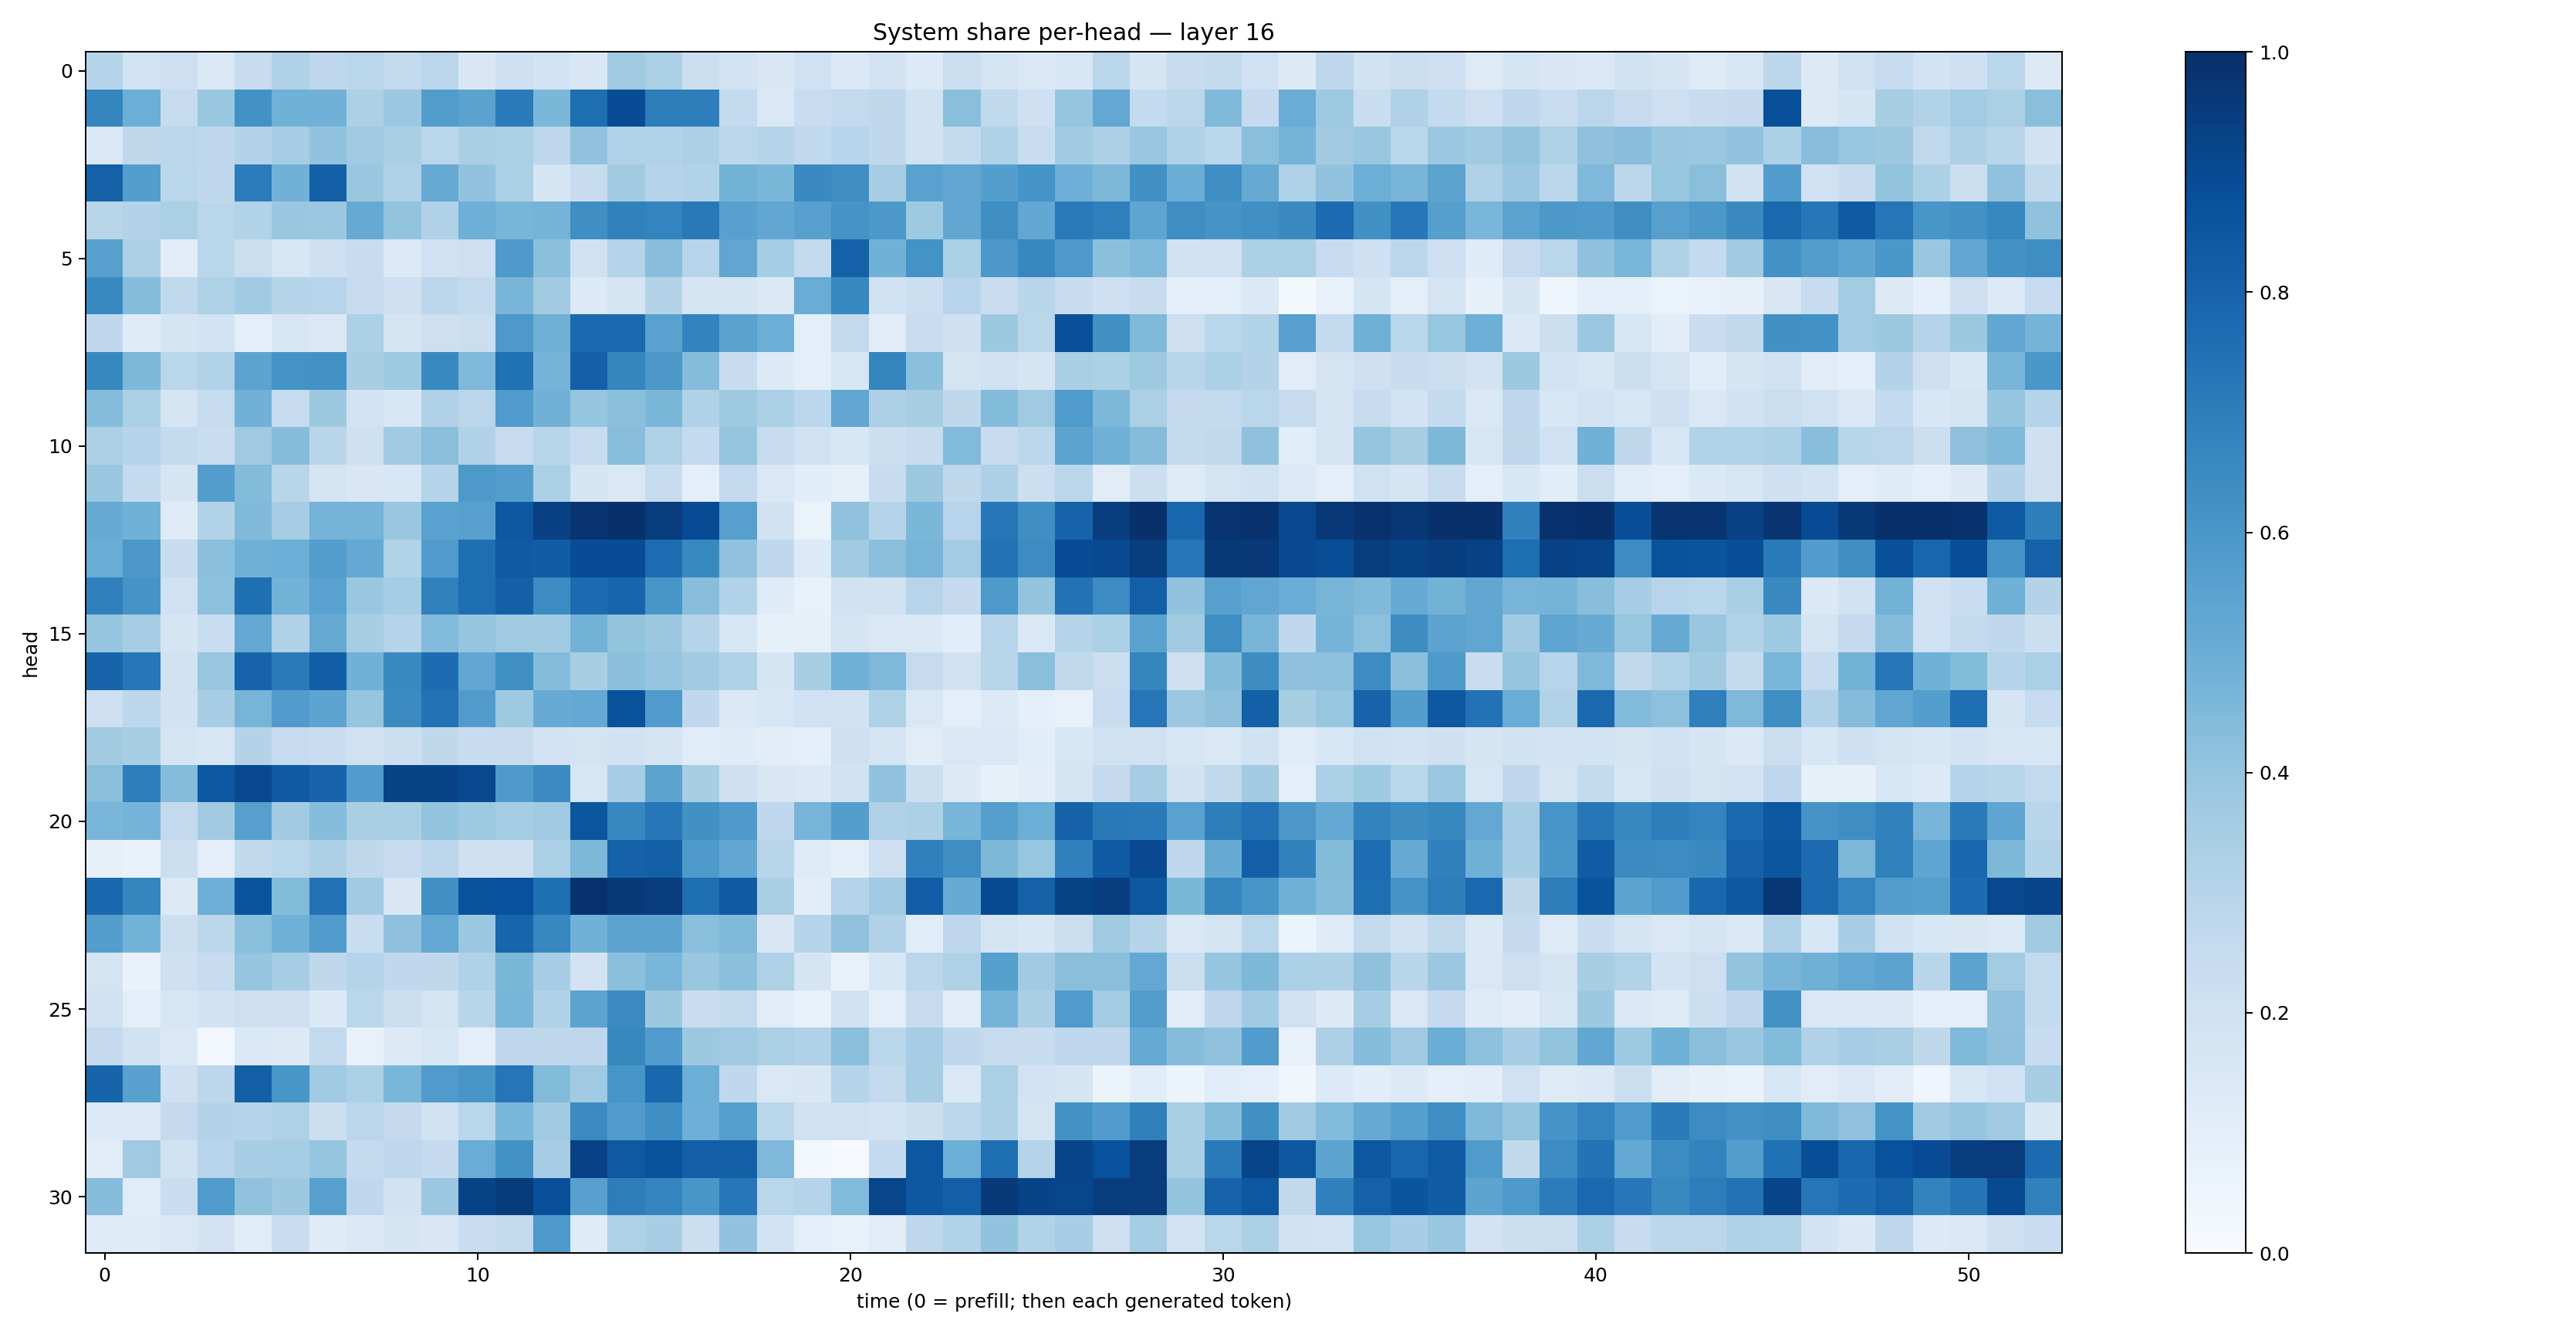

Source data for this figure (header and first rows):
0.29860365, 0.18552786, 0.21115912, 0.14285615, 0.23578472, 0.32013482, 0.2738055, 0.28515717, 0.2583002, 0.28191552, 0.15072586, 0.20531908, 0.18415573, 0.15090056, 0.36453545, 0.33295795, 0.21832357, 0.18098265, 0.15108196, 0.20113175, 0.14099628, 0.18236649, 0.13636808, 0.21912871
0.6718, 0.4968, 0.2455, 0.3859, 0.6227, 0.4862, 0.4829, 0.3247, 0.3796, 0.5733, 0.5488, 0.7087, 0.4589, 0.7617, 0.8896, 0.7006, 0.6963, 0.2563, 0.1424, 0.2337, 0.2597, 0.2726, 0.193, 0.4239
0.1449, 0.2709, 0.2831, 0.2772, 0.3068, 0.3487, 0.4058, 0.3648, 0.3385, 0.2866, 0.3391, 0.3349, 0.2771, 0.4066, 0.3094, 0.3149, 0.3272, 0.2806, 0.3025, 0.2632, 0.2954, 0.2709, 0.1906, 0.2554
0.812, 0.5684, 0.2887, 0.2679, 0.7031, 0.4809, 0.8143, 0.3845, 0.3181, 0.5121, 0.4026, 0.3359, 0.1665, 0.2394, 0.3609, 0.3025, 0.312, 0.4775, 0.4579, 0.6525, 0.6376, 0.345, 0.5512, 0.5349
0.2918, 0.3079, 0.333, 0.2888, 0.3138, 0.3866, 0.3823, 0.5133, 0.4008, 0.3176, 0.4946, 0.4681, 0.4765, 0.6353, 0.684, 0.6757, 0.715, 0.5568, 0.5305, 0.5624, 0.6123, 0.5949, 0.3738, 0.53
0.5576, 0.3272, 0.1111, 0.2873, 0.2194, 0.1575, 0.2091, 0.2393, 0.136, 0.201, 0.2128, 0.5889, 0.4203, 0.1967, 0.3031, 0.4261, 0.2933, 0.5345, 0.3538, 0.2606, 0.8087, 0.4877, 0.6192, 0.3312
0.6576, 0.4343, 0.2622, 0.3219, 0.3652, 0.3007, 0.2953, 0.2459, 0.2077, 0.2784, 0.258, 0.4666, 0.3594, 0.1365, 0.1713, 0.3061, 0.1656, 0.1701, 0.1391, 0.5071, 0.6646, 0.2002, 0.2153, 0.2937
0.2678, 0.1192, 0.165, 0.1871, 0.09521, 0.1586, 0.1481, 0.3305, 0.1669, 0.2121, 0.2212, 0.5905, 0.4911, 0.7767, 0.7765, 0.5519, 0.6781, 0.5503, 0.4996, 0.1015, 0.2617, 0.1099, 0.2279, 0.2036
0.6626, 0.4563, 0.2863, 0.3161, 0.5433, 0.6204, 0.6225, 0.34, 0.3739, 0.6565, 0.4511, 0.7495, 0.4737, 0.8151, 0.6701, 0.5976, 0.4341, 0.2373, 0.1366, 0.09746, 0.1586, 0.6702, 0.4181, 0.1781
0.435, 0.3286, 0.1671, 0.2433, 0.4811, 0.2483, 0.3767, 0.1834, 0.1549, 0.318, 0.2824, 0.5855, 0.483, 0.3975, 0.4209, 0.4585, 0.3193, 0.3736, 0.3313, 0.2792, 0.5329, 0.3279, 0.3429, 0.2697
0.327, 0.2987, 0.2553, 0.2314, 0.3685, 0.4306, 0.2914, 0.2088, 0.3662, 0.4224, 0.3185, 0.2434, 0.2905, 0.2397, 0.4283, 0.3229, 0.2551, 0.397, 0.239, 0.1989, 0.156, 0.218, 0.2416, 0.4414
0.3878, 0.2555, 0.1647, 0.5718, 0.439, 0.2926, 0.1723, 0.1509, 0.1577, 0.2977, 0.5907, 0.574, 0.3312, 0.1691, 0.1413, 0.2379, 0.09513, 0.2608, 0.145, 0.1086, 0.08445, 0.2396, 0.3786, 0.2718
0.5154, 0.4881, 0.1246, 0.3123, 0.4476, 0.3483, 0.4757, 0.4741, 0.3875, 0.5519, 0.5621, 0.8444, 0.9354, 0.9798, 0.9935, 0.9517, 0.8938, 0.5605, 0.1886, 0.06266, 0.41, 0.2992, 0.458, 0.2951
0.5056, 0.5941, 0.2411, 0.4203, 0.4897, 0.4974, 0.5691, 0.5211, 0.3157, 0.5789, 0.7553, 0.8375, 0.8253, 0.887, 0.8892, 0.7624, 0.6577, 0.4101, 0.2666, 0.1337, 0.3669, 0.4245, 0.4706, 0.3572
0.6878, 0.6107, 0.1997, 0.4156, 0.7557, 0.4788, 0.5534, 0.3828, 0.3523, 0.686, 0.7585, 0.8146, 0.646, 0.7715, 0.7965, 0.6054, 0.4289, 0.3112, 0.1172, 0.07366, 0.1918, 0.1912, 0.2942, 0.2513
0.3973, 0.3495, 0.1648, 0.2336, 0.5243, 0.3177, 0.512, 0.3417, 0.3031, 0.4425, 0.3965, 0.3674, 0.3635, 0.4794, 0.401, 0.3779, 0.3013, 0.1589, 0.08444, 0.08141, 0.1698, 0.1482, 0.1391, 0.1079
0.8004, 0.7239, 0.1932, 0.3889, 0.8008, 0.7133, 0.8206, 0.4875, 0.6566, 0.7667, 0.5291, 0.6293, 0.4357, 0.3421, 0.4184, 0.3982, 0.3623, 0.3229, 0.1677, 0.3427, 0.4894, 0.451, 0.2447, 0.1954
0.2132, 0.2791, 0.189, 0.3447, 0.4717, 0.5802, 0.5396, 0.398, 0.6519, 0.7436, 0.5761, 0.3732, 0.5081, 0.5223, 0.8635, 0.5806, 0.2685, 0.139, 0.1629, 0.2015, 0.188, 0.3241, 0.1427, 0.09762
0.3594, 0.3407, 0.1691, 0.1561, 0.3077, 0.2499, 0.2301, 0.1984, 0.2173, 0.2698, 0.2383, 0.2345, 0.18, 0.1727, 0.1915, 0.1645, 0.1161, 0.1211, 0.1039, 0.09689, 0.2058, 0.1757, 0.1123, 0.1424
0.4243, 0.6971, 0.4342, 0.8512, 0.9045, 0.836, 0.7992, 0.5757, 0.9293, 0.9221, 0.9052, 0.5897, 0.6513, 0.1583, 0.3461, 0.5442, 0.342, 0.2054, 0.1495, 0.137, 0.1901, 0.4061, 0.2155, 0.1275
0.4648, 0.4731, 0.258, 0.3624, 0.5611, 0.3604, 0.43, 0.3394, 0.3396, 0.4021, 0.3744, 0.3554, 0.3681, 0.8542, 0.6651, 0.7233, 0.6267, 0.586, 0.2666, 0.4718, 0.5694, 0.3173, 0.327, 0.4679
0.08193, 0.0667, 0.2212, 0.09676, 0.2627, 0.2862, 0.3268, 0.2709, 0.2437, 0.2833, 0.2093, 0.2111, 0.3329, 0.4535, 0.8085, 0.8157, 0.5876, 0.5299, 0.2897, 0.1216, 0.09764, 0.2139, 0.6902, 0.6378
0.7864, 0.6691, 0.1312, 0.4947, 0.8632, 0.4398, 0.745, 0.3638, 0.151, 0.631, 0.8651, 0.8721, 0.7569, 0.989, 0.9604, 0.9501, 0.7591, 0.8362, 0.3364, 0.1038, 0.3031, 0.3665, 0.8242, 0.5116
0.5694, 0.4795, 0.216, 0.2811, 0.4238, 0.4866, 0.5807, 0.2316, 0.4121, 0.5272, 0.3823, 0.7934, 0.6655, 0.4826, 0.5446, 0.5438, 0.4223, 0.4475, 0.1488, 0.2984, 0.4064, 0.3182, 0.1144, 0.2768
0.1726, 0.06797, 0.208, 0.2384, 0.3984, 0.3506, 0.2709, 0.302, 0.2673, 0.2723, 0.3166, 0.4603, 0.3513, 0.1806, 0.4186, 0.4619, 0.383, 0.4194, 0.3213, 0.1652, 0.07549, 0.1575, 0.2828, 0.3212
0.1938, 0.09833, 0.1587, 0.1939, 0.2112, 0.2096, 0.1388, 0.2879, 0.2185, 0.1728, 0.2926, 0.4654, 0.317, 0.5434, 0.6488, 0.3768, 0.2295, 0.2541, 0.1126, 0.07326, 0.1876, 0.101, 0.2437, 0.1124
0.2506, 0.1927, 0.1425, 0.02781, 0.1405, 0.1268, 0.2609, 0.07543, 0.129, 0.1631, 0.09528, 0.2688, 0.2705, 0.2773, 0.6617, 0.5772, 0.3784, 0.367, 0.3338, 0.3202, 0.4246, 0.2879, 0.3457, 0.2661
0.7992, 0.5584, 0.208, 0.2777, 0.8143, 0.6019, 0.3709, 0.3288, 0.4639, 0.5811, 0.6043, 0.734, 0.4408, 0.37, 0.606, 0.7858, 0.4964, 0.268, 0.1423, 0.1489, 0.3003, 0.2617, 0.3492, 0.1445
0.1334, 0.1333, 0.2535, 0.3082, 0.3015, 0.3203, 0.2183, 0.2833, 0.2509, 0.1949, 0.2866, 0.4628, 0.3697, 0.6487, 0.5784, 0.6338, 0.4931, 0.5633, 0.2855, 0.1978, 0.2026, 0.1844, 0.2163, 0.2805
0.1107, 0.3681, 0.1936, 0.2953, 0.3447, 0.3531, 0.3958, 0.2571, 0.2772, 0.2533, 0.5048, 0.6232, 0.3514, 0.9328, 0.8414, 0.8675, 0.8171, 0.8146, 0.4515, 0.02498, 0.009847, 0.2547, 0.851, 0.4992
0.4312, 0.1135, 0.2306, 0.5847, 0.4075, 0.3784, 0.5611, 0.2672, 0.1931, 0.3815, 0.9238, 0.9537, 0.8828, 0.5559, 0.7017, 0.6742, 0.6042, 0.7259, 0.288, 0.299, 0.4439, 0.9171, 0.8458, 0.8171
0.1234, 0.1193, 0.1433, 0.1799, 0.1151, 0.229, 0.1201, 0.1428, 0.1681, 0.1488, 0.2278, 0.2607, 0.5915, 0.1195, 0.3227, 0.3442, 0.2149, 0.4046, 0.1857, 0.1014, 0.07384, 0.1122, 0.2769, 0.3089
